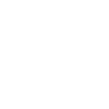
t = 0.00 s
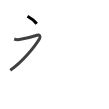
t = 1.75 s
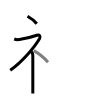
t = 3.50 s
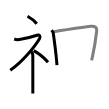
t = 5.50 s
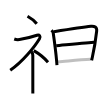
t = 7.25 s
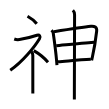
t = 9.00 s

The animated SVG that drew these frames (rendered in a browser with its animation timeline set to each time). Animation: 9 SMIL elements (animate=9); one cycle of 9.00 s.

<svg width="109px" height="109px" viewBox="0 0 px 109px" xmlns="http://www.w3.org/2000/svg" xmlns:xlink="http://www.w3.org/1999/xlink" xml:space="preserve" version="1.1"  baseProfile="full">
<path d="M27.5,16.25c3.33,1.82,7.25,5,9.25,7.5" style="fill:none;stroke:black;stroke-width:3;opacity:0">
  <animate attributeType="CSS" attributeName="opacity" from="0" to="1" begin="0s" dur="1s" repeatCount="Indefinite" fill="freeze" />
</path>
<path d="M14.25,39c2,0.75,3.14,0.81,5.25,0.5c4.25-0.62,13-2.75,17.5-4.25c2.48-0.83,3.89,1.18,2.5,3.5c-5.25,8.75-17.5,23.5-29.25,31.5" style="fill:none;stroke:black;stroke-width:3;opacity:0">
  <animate attributeType="CSS" attributeName="opacity" from="0" to="1" begin="1s" dur="1s" repeatCount="Indefinite" fill="freeze" />
</path>
<path d="M31.43,51.87c0.73,0.73,1.38,1.78,1.38,3.64c0,9.81,0.02,25.74,0.02,33.62c0,2.16,0,3.72,0,4.37" style="fill:none;stroke:black;stroke-width:3;opacity:0">
  <animate attributeType="CSS" attributeName="opacity" from="0" to="1" begin="2s" dur="1s" repeatCount="Indefinite" fill="freeze" />
</path>
<path d="M33.75,50.62c4.51,2.61,10.38,7.05,14.25,11.62" style="fill:none;stroke:black;stroke-width:3;opacity:0">
  <animate attributeType="CSS" attributeName="opacity" from="0" to="1" begin="3s" dur="1s" repeatCount="Indefinite" fill="freeze" />
</path>
<path d="M51.5,30.24c0.88,0.88,1.62,2,1.73,2.76c1.02,7.12,2.54,18.05,3.43,28.36c0.11,1.27,0.21,2.53,0.29,3.77" style="fill:none;stroke:black;stroke-width:3;opacity:0">
  <animate attributeType="CSS" attributeName="opacity" from="0" to="1" begin="4s" dur="1s" repeatCount="Indefinite" fill="freeze" />
</path>
<path d="M53.94,31.67c14.58-2.39,28.61-4.67,36.95-5.45c3.64-0.34,6.23,0.81,5.79,4.8c-0.66,5.93-2.39,17.44-4.34,26.25c-0.24,1.07-0.48,2.1-0.72,3.07" style="fill:none;stroke:black;stroke-width:3;opacity:0">
  <animate attributeType="CSS" attributeName="opacity" from="0" to="1" begin="5s" dur="1s" repeatCount="Indefinite" fill="freeze" />
</path>
<path d="M56.21,45.72c3.52-0.3,33.67-3.22,37.86-3.47" style="fill:none;stroke:black;stroke-width:3;opacity:0">
  <animate attributeType="CSS" attributeName="opacity" from="0" to="1" begin="6s" dur="1s" repeatCount="Indefinite" fill="freeze" />
</path>
<path d="M58.01,61.78C68,61,79,59.75,90.8,59.18" style="fill:none;stroke:black;stroke-width:3;opacity:0">
  <animate attributeType="CSS" attributeName="opacity" from="0" to="1" begin="7s" dur="1s" repeatCount="Indefinite" fill="freeze" />
</path>
<path d="M72.87,10.25c1.07,1.06,1.71,2.75,1.71,4.5c0,3.63-0.17,55.28-0.21,77.5c-0.01,3.03-0.01,5.51-0.01,7.25" style="fill:none;stroke:black;stroke-width:3;opacity:0">
  <animate attributeType="CSS" attributeName="opacity" from="0" to="1" begin="8s" dur="1s" repeatCount="Indefinite" fill="freeze" />
</path>
</svg>
